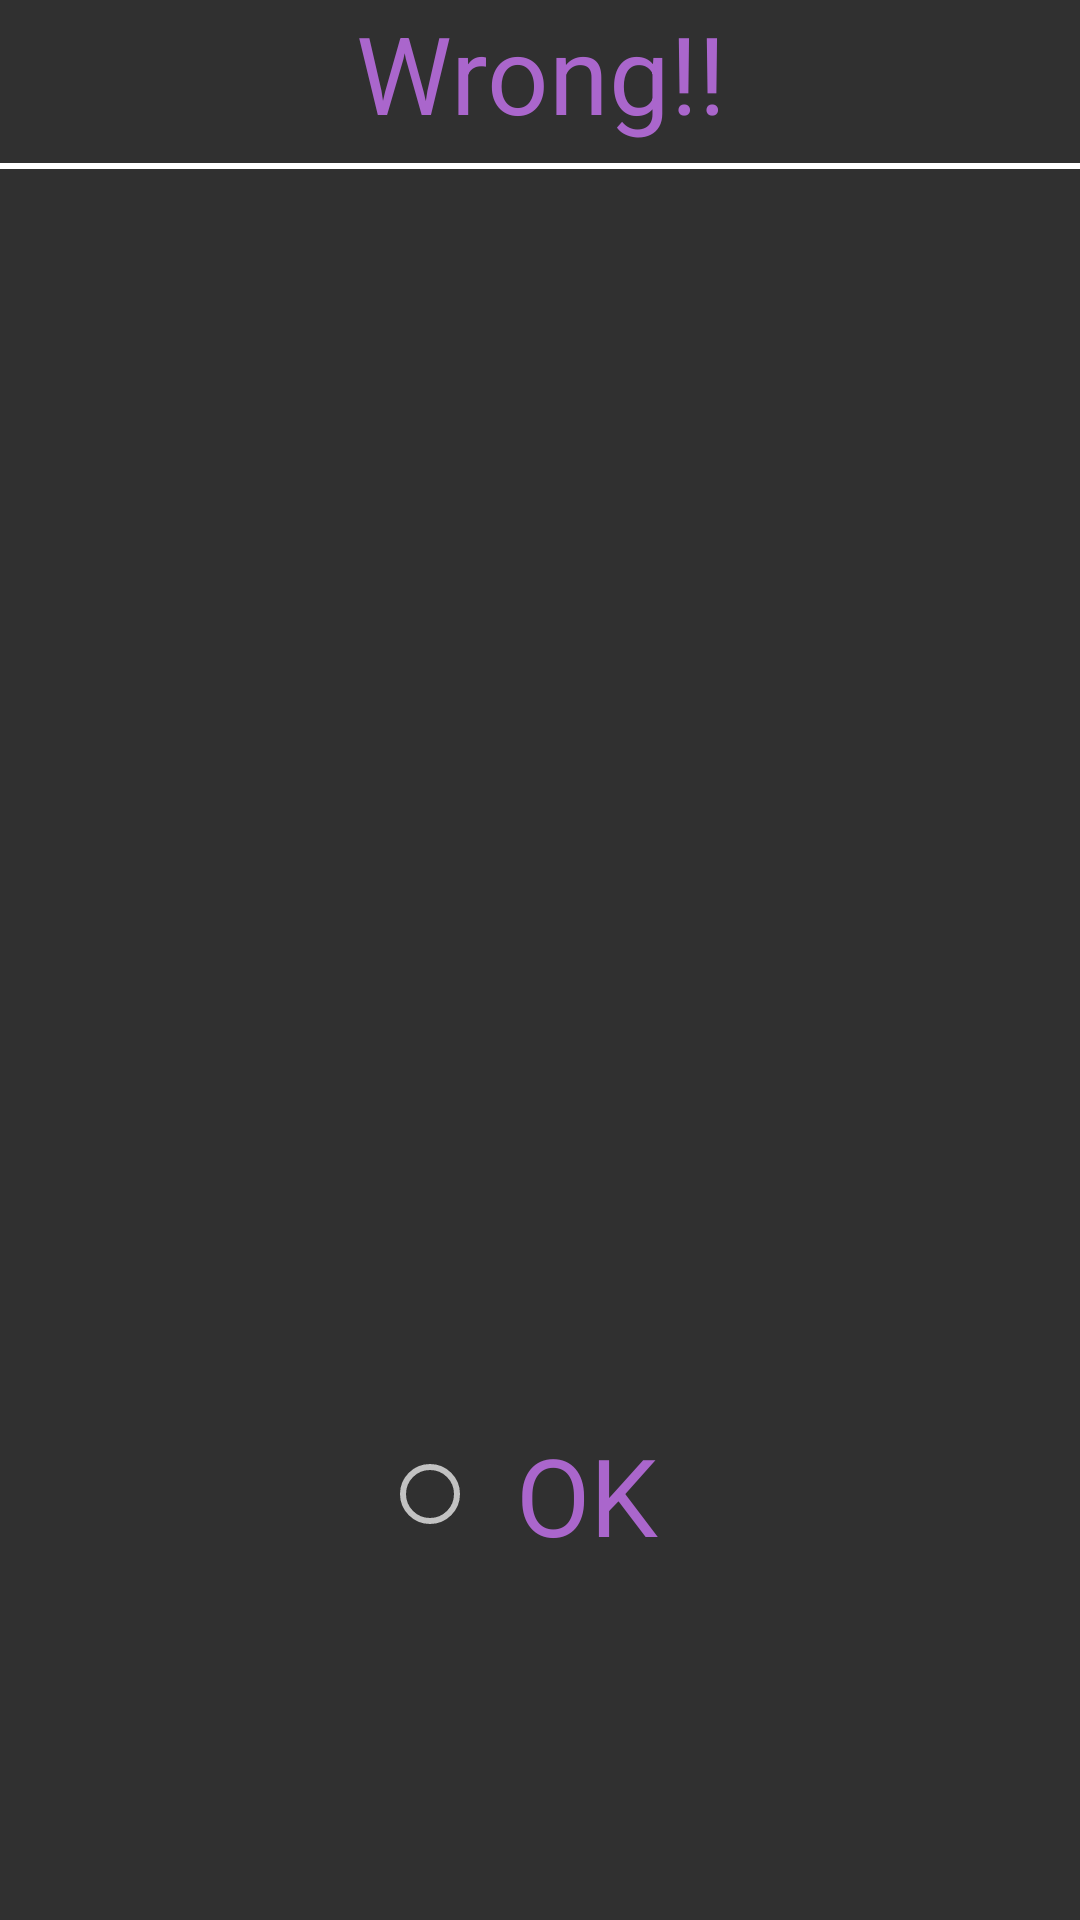

The Android layout XML behind this screen, and the referenced resources:
<!-- AndroidManifest.xml: application theme Theme.Design.NoActionBar -->
<!-- res/layout/wrong_dialog.xml -->
<?xml version="1.0" encoding="utf-8"?>
<LinearLayout xmlns:android="http://schemas.android.com/apk/res/android"
    android:orientation="vertical" android:layout_width="match_parent"
    android:layout_height="match_parent"
    android:background="@drawable/quize">
    <TextView
        android:layout_width="match_parent"
        android:layout_height="wrap_content"
        android:text="Wrong!!"
        android:textColor="@android:color/holo_purple"
        android:layout_gravity="center"
        android:gravity="center"
        android:textSize="36sp"
        />
    <View
        android:layout_width="match_parent"
        android:layout_height="2dp"
        android:layout_marginTop="6dp"
        android:background="@color/White"/>
    <ImageView
        android:layout_width="match_parent"
        android:layout_height="300dp"
        android:src="@drawable/thumbsdown"
        android:scaleType="centerInside"/>

    <RadioGroup
        android:layout_width="match_parent"
        android:layout_height="match_parent"
        android:gravity="center">

        <RadioButton
            android:id="@+id/dialog_ok1"
            android:layout_width="105dp"
            android:layout_height="wrap_content"
            android:gravity="center"
            android:text="OK"
            android:textColor="@android:color/holo_purple"
            android:textSize="36sp" />
    </RadioGroup>
</LinearLayout>
<!-- resources referenced by this layout -->
<resources>
  <color name="White">#FFFFFF</color>
</resources>
